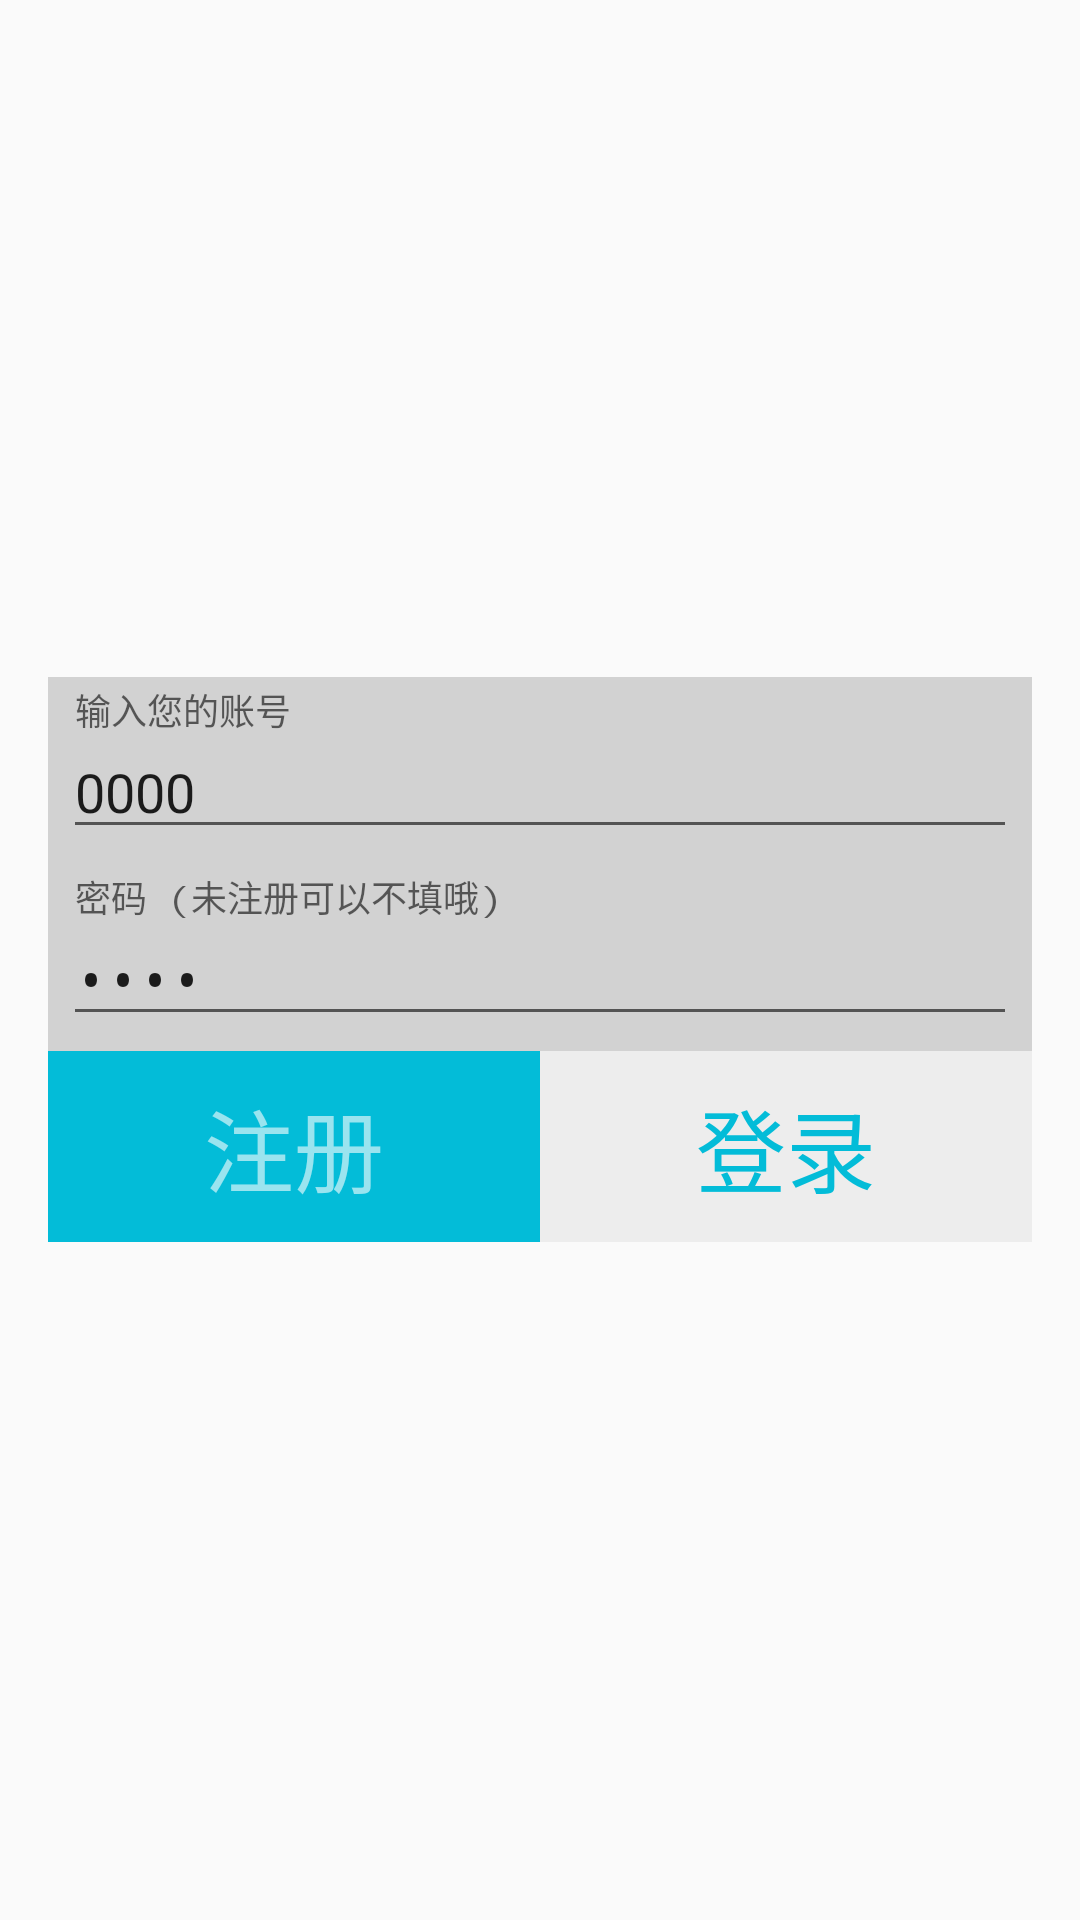

This screen was rendered from an Android layout file. Write that file and the resources it references.
<!-- AndroidManifest.xml: activity theme AppTheme.NoActionBar -->
<!-- res/layout/activity_login.xml -->
<LinearLayout xmlns:android="http://schemas.android.com/apk/res/android"
    xmlns:tools="http://schemas.android.com/tools"
    android:layout_width="match_parent"
    android:layout_height="match_parent"
    android:gravity="center_horizontal"
    android:orientation="vertical"
    android:paddingBottom="@dimen/activity_vertical_margin"
    android:paddingLeft="@dimen/activity_horizontal_margin"
    android:paddingRight="@dimen/activity_horizontal_margin"
    android:paddingTop="@dimen/activity_vertical_margin"
    tools:context="chinaykc.mobistudi.start.LoginActivity"
    android:background="@drawable/background">

    
    <ProgressBar
        android:id="@+id/login_progress"
        style="?android:attr/progressBarStyleLarge"
        android:layout_width="wrap_content"
        android:layout_height="wrap_content"
        android:layout_marginBottom="8dp"
        android:visibility="gone" />

    <ScrollView
        android:id="@+id/login_form"
        android:layout_width="match_parent"
        android:layout_height="match_parent">

        <LinearLayout
            android:id="@+id/email_login_form"
            android:layout_width="match_parent"
            android:layout_height="wrap_content"
            android:orientation="vertical"
            android:layout_gravity="center"
            android:background="#33333333">

            <android.support.design.widget.TextInputLayout
                android:layout_width="match_parent"
                android:layout_height="wrap_content"
                android:padding="5dp">

                <AutoCompleteTextView
                    android:id="@+id/email"
                    android:layout_width="match_parent"
                    android:layout_height="wrap_content"
                    android:hint="@string/prompt_email"
                    android:text="0000"
                    android:inputType="textEmailAddress"
                    android:maxLines="1"/>

            </android.support.design.widget.TextInputLayout>

            <android.support.design.widget.TextInputLayout
                android:layout_width="match_parent"
                android:layout_height="wrap_content"
                android:padding="5dp">

                <EditText
                    android:id="@+id/password"
                    android:layout_width="match_parent"
                    android:layout_height="wrap_content"
                    android:hint="@string/prompt_password"
                    android:text="0000"
                    android:imeActionId="@+id/login"
                    android:imeActionLabel="@string/action_sign_in_short"
                    android:imeOptions="actionUnspecified"
                    android:inputType="textPassword"
                    android:maxLines="1"
                    android:singleLine="true" />

            </android.support.design.widget.TextInputLayout>

            <LinearLayout
                android:layout_width="match_parent"
                android:layout_height="wrap_content">
                <TextView
                    android:textColor="#99ffffff"
                    android:background="@color/colorPrimary"
                    android:textSize="30sp"
                    android:gravity="center"
                    android:id="@+id/tv_more"
                    android:layout_width="0dp"
                    android:layout_weight="1"
                    android:layout_height="wrap_content"
                    android:padding="10dp"
                    android:text="@string/action_sign_up"/>
                <TextView
                    android:id="@+id/email_sign_in_button"
                    style="?android:textAppearanceSmall"
                    android:layout_width="0dp"
                    android:layout_weight="1"
                    android:layout_height="wrap_content"
                    android:padding="10dp"
                    android:text="@string/action_sign_in_short"
                    android:textColor="@color/colorPrimary"
                    android:background="#99ffffff"
                    android:textSize="30sp"
                    android:gravity="center"
                    />
            </LinearLayout>




        </LinearLayout>
    </ScrollView>
</LinearLayout>
<!-- resources referenced by this layout -->
<resources>
  <color name="colorPrimary">#03bcd8</color>
  <dimen name="activity_horizontal_margin">16dp</dimen>
  <dimen name="activity_vertical_margin">16dp</dimen>
  <string name="action_sign_in_short">登录</string>
  <string name="action_sign_up">注册</string>
  <string name="prompt_email">输入您的账号</string>
  <string name="prompt_password">密码 (未注册可以不填哦)</string>
  <style name="AppTheme.NoActionBar">
          <item name="windowActionBar">false</item>
          <item name="windowNoTitle">true</item>
      </style>
</resources>
